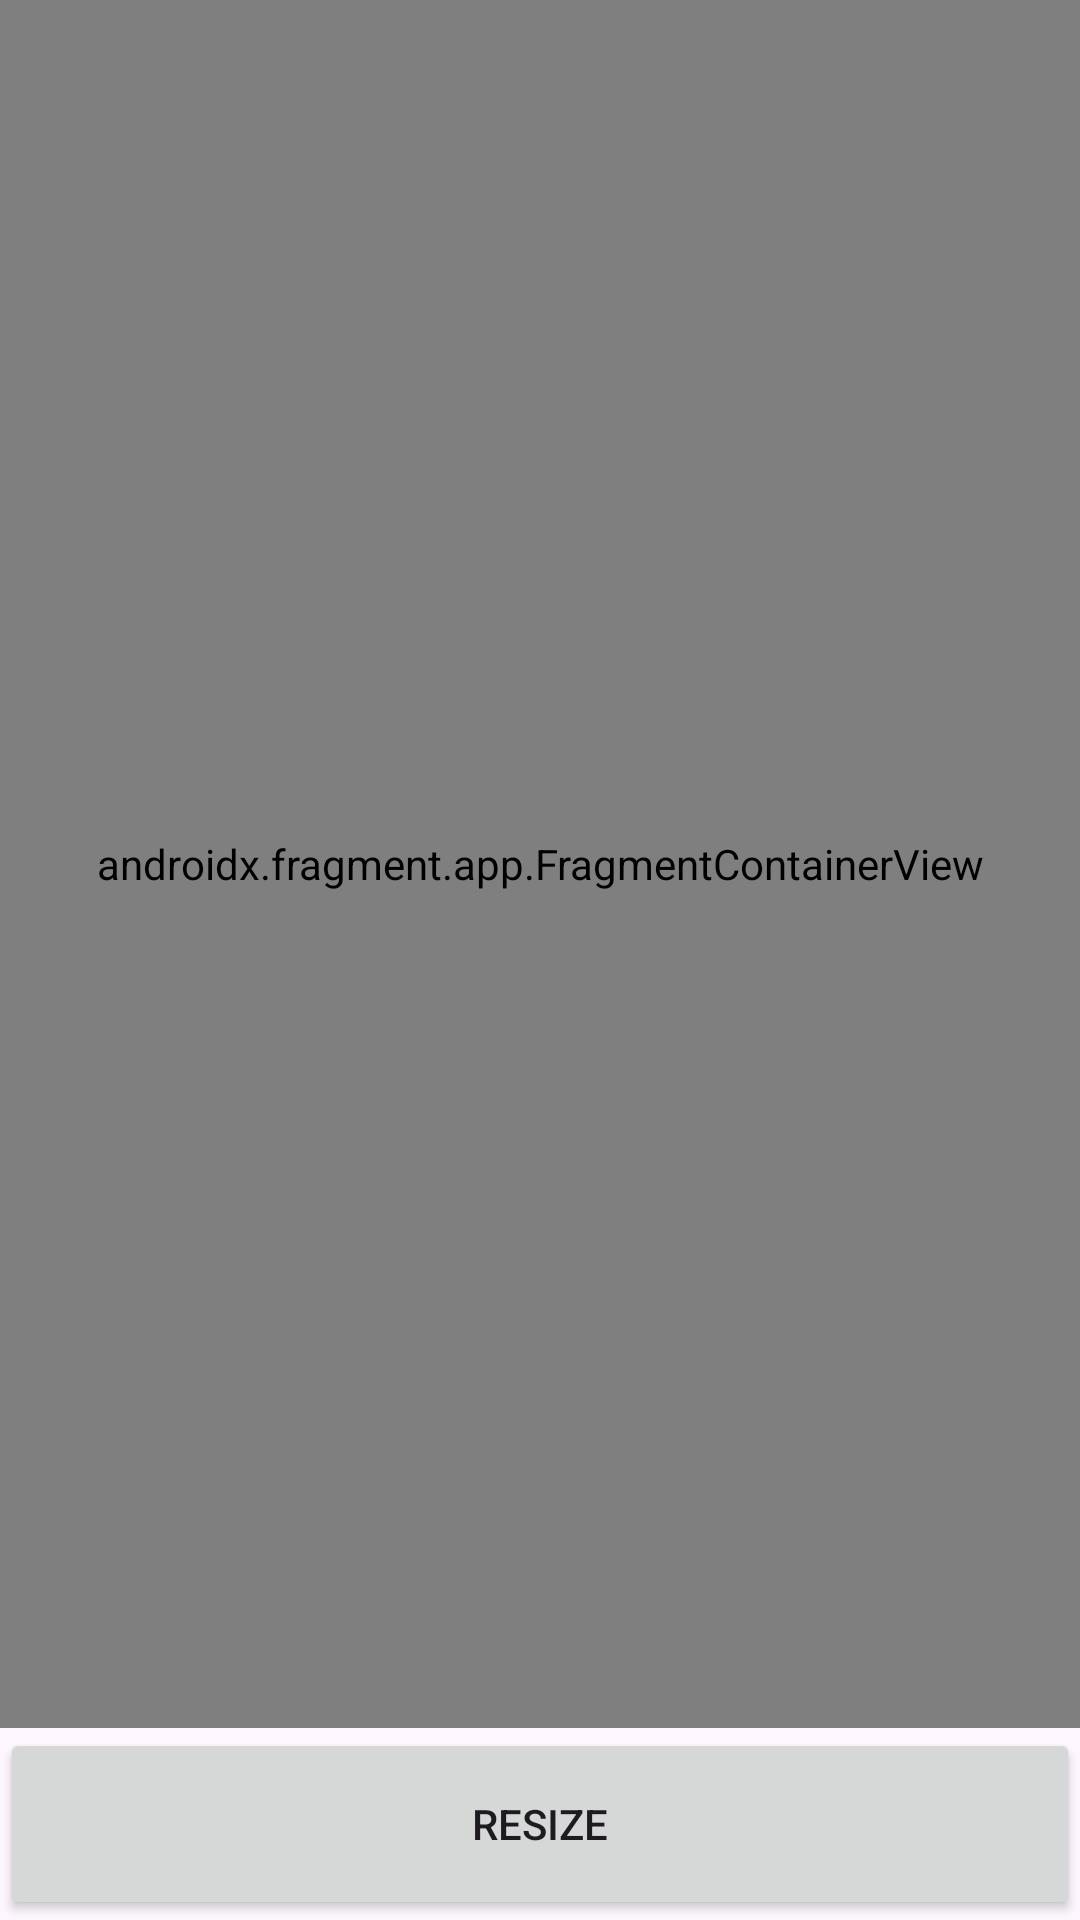

Android layout source for this screen:
<!-- AndroidManifest.xml: application theme Theme.CustomViewDemo -->
<!-- res/layout/activity_main.xml -->
<?xml version="1.0" encoding="utf-8"?>
<androidx.constraintlayout.widget.ConstraintLayout xmlns:android="http://schemas.android.com/apk/res/android"
    xmlns:app="http://schemas.android.com/apk/res-auto"
    xmlns:tools="http://schemas.android.com/tools"
    android:id="@+id/rootLayout"
    android:layout_width="match_parent"
    android:layout_height="match_parent"
    tools:context=".MainActivity">

    <androidx.fragment.app.FragmentContainerView
        android:id="@+id/fragmentContainerView"
        android:name="com.example.customviewdemo.ClickFragment"
        android:layout_width="0dp"
        android:layout_height="0dp"
        app:layout_constraintBottom_toTopOf="@+id/resizeButton"
        app:layout_constraintEnd_toEndOf="parent"
        app:layout_constraintStart_toStartOf="parent"
        app:layout_constraintTop_toTopOf="parent" />

    <Button
        android:id="@+id/resizeButton"
        android:layout_width="0dp"
        android:layout_height="64dp"
        android:text="Resize"
        app:layout_constraintBottom_toBottomOf="parent"
        app:layout_constraintEnd_toEndOf="parent"
        app:layout_constraintStart_toStartOf="parent"
        app:layout_constraintTop_toBottomOf="@+id/fragmentContainerView" />
</androidx.constraintlayout.widget.ConstraintLayout>
<!-- resources referenced by this layout -->
<resources>
  <style name="Theme.CustomViewDemo" parent="Base.Theme.CustomViewDemo" />
  <style name="Base.Theme.CustomViewDemo" parent="Theme.Material3.DayNight.NoActionBar">
          
          
          <item name="android:windowLightStatusBar">true</item>
      </style>
</resources>
